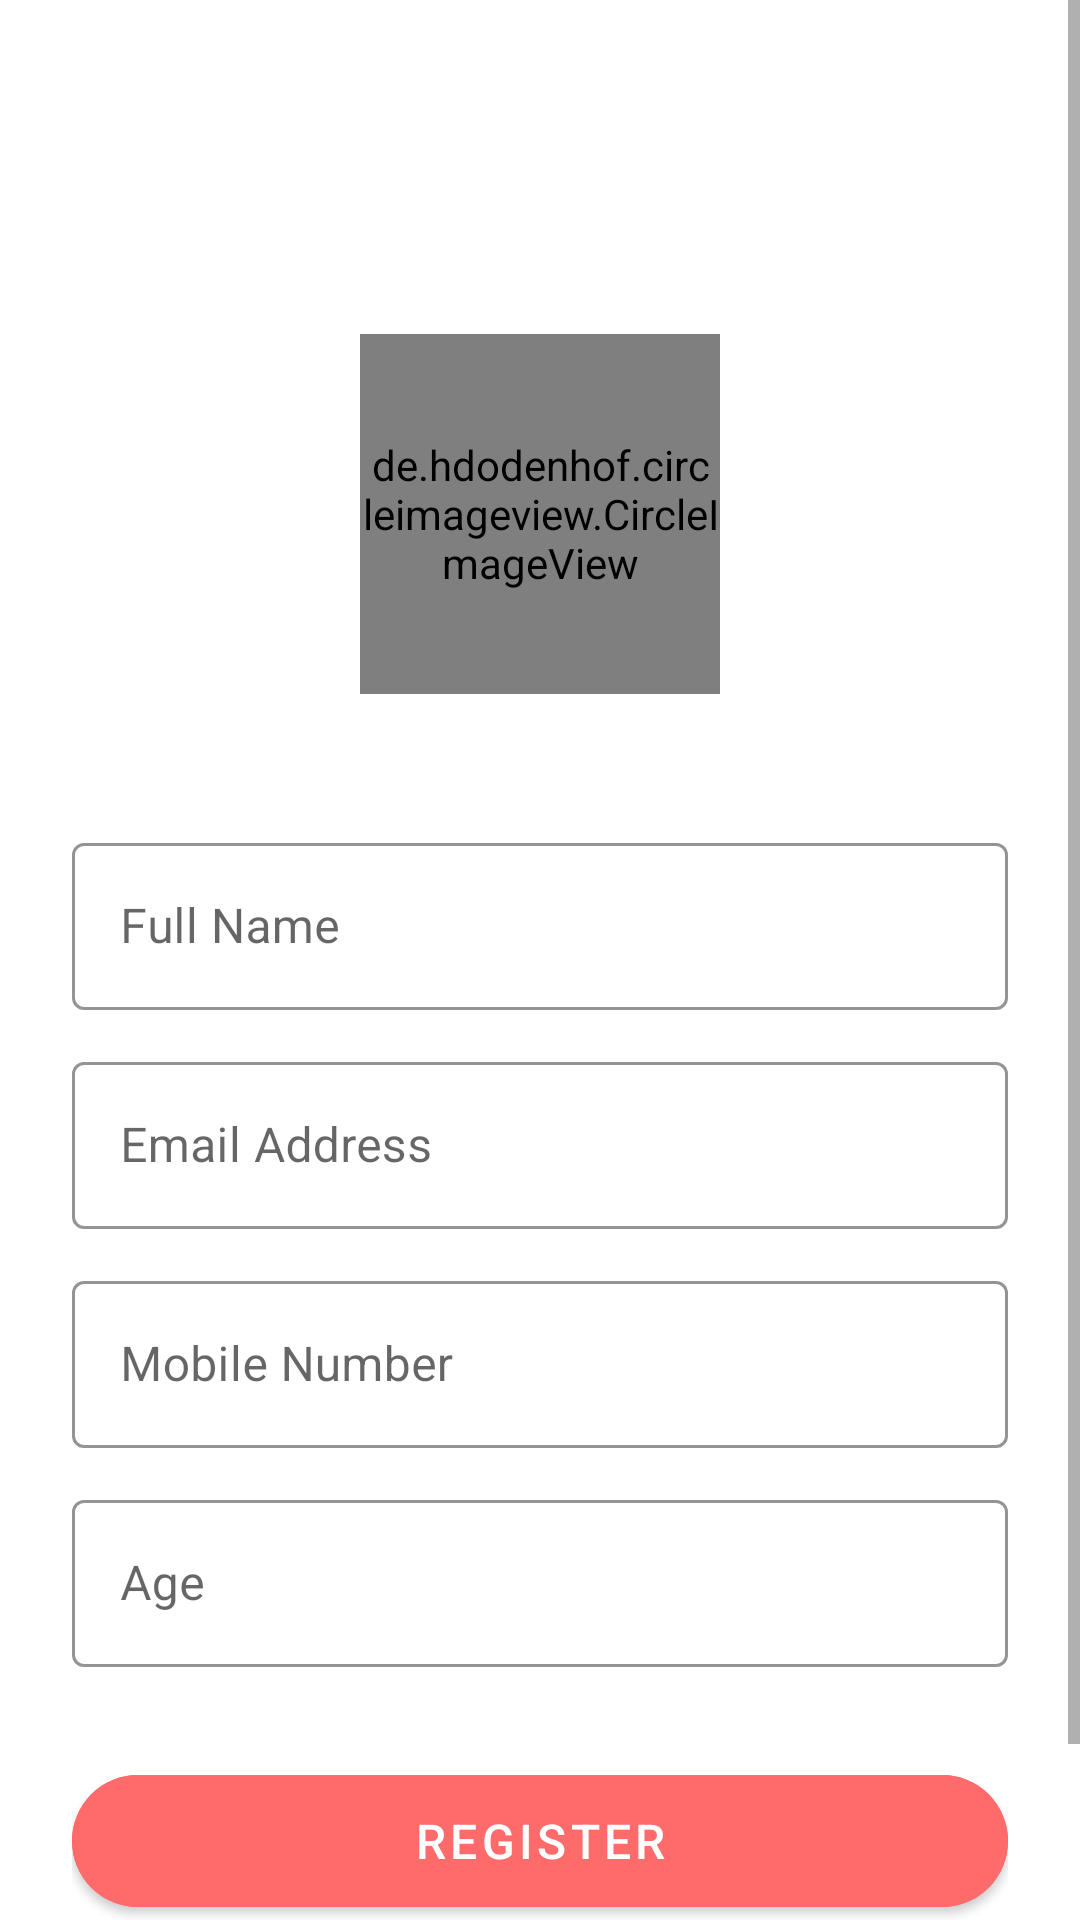

Reconstruct the res/layout file that produces this screen, plus the resources it refers to.
<!-- AndroidManifest.xml: application theme Theme.EduPlanPro -->
<!-- res/layout/activity_registration.xml -->
<?xml version="1.0" encoding="utf-8"?>
<ScrollView xmlns:android="http://schemas.android.com/apk/res/android"
    xmlns:app="http://schemas.android.com/apk/res-auto"
    android:layout_width="match_parent"
    android:layout_height="match_parent"
    android:background="@drawable/gradient_background">

    <LinearLayout
        android:layout_width="match_parent"
        android:layout_height="wrap_content"
        android:orientation="vertical"
        android:padding="24dp">

        <TextView
            android:layout_width="match_parent"
            android:layout_height="wrap_content"
            android:text="Create Account"
            android:textColor="@android:color/white"
            android:textSize="28sp"
            android:textStyle="bold"
            android:gravity="center"
            android:layout_marginTop="20dp" />

        <de.hdodenhof.circleimageview.CircleImageView
            android:id="@+id/profileImageView"
            android:layout_width="120dp"
            android:layout_height="120dp"
            android:layout_gravity="center"
            android:layout_marginTop="30dp"
            android:src="@drawable/ic_launcher_foreground"
            app:civ_border_color="@android:color/white"
            app:civ_border_width="2dp" />

        <TextView
            android:layout_width="wrap_content"
            android:layout_height="wrap_content"
            android:layout_gravity="center"
            android:layout_marginTop="8dp"
            android:text="Tap to add photo"
            android:textColor="@android:color/white"
            android:textSize="12sp" />

        <com.google.android.material.textfield.TextInputLayout
            android:layout_width="match_parent"
            android:layout_height="wrap_content"
            android:layout_marginTop="20dp"
            style="@style/Widget.MaterialComponents.TextInputLayout.OutlinedBox"
            app:hintTextColor="@android:color/white"
            app:boxStrokeColor="@android:color/white">

            <com.google.android.material.textfield.TextInputEditText
                android:id="@+id/nameInput"
                android:layout_width="match_parent"
                android:layout_height="wrap_content"
                android:hint="Full Name"
                android:textColor="@android:color/white"
                android:textColorHint="@android:color/white" />
        </com.google.android.material.textfield.TextInputLayout>

        <com.google.android.material.textfield.TextInputLayout
            android:layout_width="match_parent"
            android:layout_height="wrap_content"
            android:layout_marginTop="12dp"
            style="@style/Widget.MaterialComponents.TextInputLayout.OutlinedBox"
            app:hintTextColor="@android:color/white"
            app:boxStrokeColor="@android:color/white">

            <com.google.android.material.textfield.TextInputEditText
                android:id="@+id/emailInput"
                android:layout_width="match_parent"
                android:layout_height="wrap_content"
                android:hint="Email Address"
                android:inputType="textEmailAddress"
                android:textColor="@android:color/white"
                android:textColorHint="@android:color/white" />
        </com.google.android.material.textfield.TextInputLayout>

        <com.google.android.material.textfield.TextInputLayout
            android:layout_width="match_parent"
            android:layout_height="wrap_content"
            android:layout_marginTop="12dp"
            style="@style/Widget.MaterialComponents.TextInputLayout.OutlinedBox"
            app:hintTextColor="@android:color/white"
            app:boxStrokeColor="@android:color/white">

            <com.google.android.material.textfield.TextInputEditText
                android:id="@+id/mobileInput"
                android:layout_width="match_parent"
                android:layout_height="wrap_content"
                android:hint="Mobile Number"
                android:inputType="phone"
                android:maxLength="10"
                android:textColor="@android:color/white"
                android:textColorHint="@android:color/white" />
        </com.google.android.material.textfield.TextInputLayout>

        <com.google.android.material.textfield.TextInputLayout
            android:layout_width="match_parent"
            android:layout_height="wrap_content"
            android:layout_marginTop="12dp"
            style="@style/Widget.MaterialComponents.TextInputLayout.OutlinedBox"
            app:hintTextColor="@android:color/white"
            app:boxStrokeColor="@android:color/white">

            <com.google.android.material.textfield.TextInputEditText
                android:id="@+id/ageInput"
                android:layout_width="match_parent"
                android:layout_height="wrap_content"
                android:hint="Age"
                android:inputType="number"
                android:textColor="@android:color/white"
                android:textColorHint="@android:color/white" />
        </com.google.android.material.textfield.TextInputLayout>

        <com.google.android.material.button.MaterialButton
            android:id="@+id/registerButton"
            android:layout_width="match_parent"
            android:layout_height="56dp"
            android:layout_marginTop="30dp"
            android:text="Register"
            android:textSize="16sp"
            android:backgroundTint="#FF6B6B"
            app:cornerRadius="28dp" />

        <TextView
            android:id="@+id/loginLink"
            android:layout_width="match_parent"
            android:layout_height="wrap_content"
            android:layout_marginTop="20dp"
            android:text="Already have an account? Login"
            android:textAlignment="center"
            android:textColor="@android:color/white"
            android:textSize="14sp" />

    </LinearLayout>
</ScrollView>
<!-- resources referenced by this layout -->
<resources>
  <style name="Theme.EduPlanPro" parent="Theme.MaterialComponents.DayNight.NoActionBar">
          <item name="colorPrimary">@color/purple_500</item>
          <item name="colorPrimaryVariant">@color/purple_700</item>
          <item name="colorOnPrimary">@color/white</item>
          <item name="colorSecondary">@color/teal_200</item>
          <item name="colorSecondaryVariant">@color/teal_700</item>
          <item name="colorOnSecondary">@color/black</item>
          <item name="android:statusBarColor">#667eea</item>
      </style>
  <!-- not gathered from this repository: default colours our renderer supplied (Android Studio template values) -->
  <color name="purple_500">#FF6200EE</color>
  <color name="purple_700">#FF3700B3</color>
  <color name="teal_200">#FF03DAC5</color>
  <color name="teal_700">#FF018786</color>
  <color name="black">#FF000000</color>
  <color name="white">#FFFFFFFF</color>
</resources>
